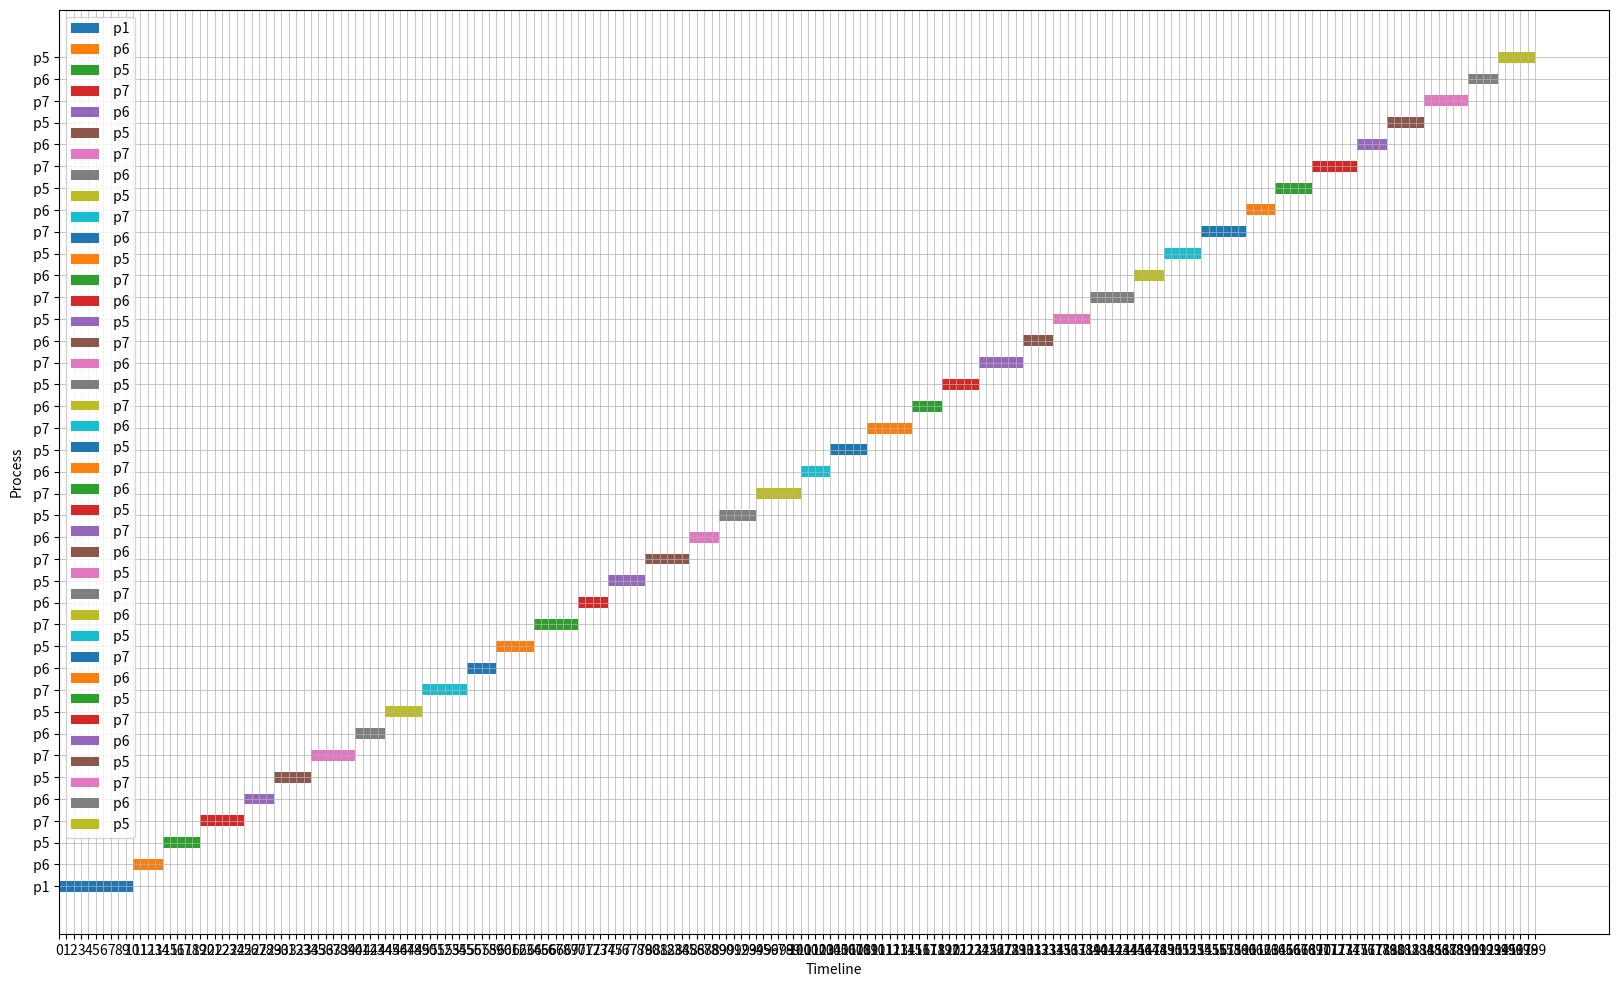

This figure's Python source:
# [redacted]

import matplotlib.pyplot as plt

runTime = 201


class Process:
    def __init__(self, process_id, arrival_time, burst_time, comes_back_after, priority):
        self.process_id = process_id
        self.arrival_time = arrival_time
        self.burst_time = burst_time
        self.comes_back_after = comes_back_after
        self.priority = priority
        self.remainingTime = burst_time
        self.nextComesIn = arrival_time
        self.executed = False
        self.executedBefore = False

    def __str__(self):
        return f"P{self.process_id}: Arrival Time = {self.arrival_time}, Burst Time = {self.burst_time}, Comes Back " \
               f"After = {self.comes_back_after}, Priority = {self.priority},nextComesIn: {self.nextComesIn} "


def createProcesses(values):
    processes = []
    for i in range(1, 8):  # iterate 7 times 1 to 8
        arrival_time = values[0][i - 1]
        burst_time = values[1][i - 1]
        comes_back_after = values[2][i - 1]
        priority = values[3][i - 1]

        process = Process(i, arrival_time, burst_time, comes_back_after, priority)
        processes.append(process)

    return processes

def main():
    currentTime = 0

    values = [[0, 1, 3, 4, 6, 7, 8],  # the values for the processes status and times
              [10, 8, 14, 7, 5, 4, 6],
              [2, 4, 6, 8, 3, 6, 9],
              [3, 2, 3, 1, 0, 1, 2]]

    processes = createProcesses(values)  # process creations
    readyQueue = []
    executions = []
    readyQueue.append(processes[0])
    print("process 1 is already in the ready queue")
    waitingQueue =[]
    for process in processes:
        if process.process_id == 1:
            continue
        waitingQueue.append(process)

    startTimes = []
    endTimes = []
    process = None
    allArrivals = []

    while currentTime != runTime:
        if waitingQueue:
            for All in waitingQueue:
                if All.nextComesIn == currentTime:
                    readyQueue.append(waitingQueue.pop(0))
                    print(f"process {All.process_id} got into ready queue {currentTime}")
                    for i in readyQueue:
                        print(i)
        if readyQueue:
            front = readyQueue[0]
            if currentTime == 0:
                process = front
            else:
                if process.executed:
                    process.executed = False
                    process = front
            if process.remainingTime == process.burst_time:
                startTimes.append(currentTime)
                print(f"started executing p{process.process_id} {currentTime}")
            process.remainingTime -= 1
            if process.remainingTime == 0:  # if process just finished
                print(f"process {process.process_id} finished exe at {currentTime}")
                process.remainingTime = process.burst_time
                if process.executedBefore:
                    allArrivals.append(process.nextComesIn + 1)
                else:
                    allArrivals.append(process.nextComesIn)
                process.executedBefore = True
                process.executed = True
                process.nextComesIn = currentTime + process.comes_back_after
                executions.append(process)
                waitingQueue.append(process)
                readyQueue.remove(process)
                print(f"process {process.process_id} just got got into waiting queue {currentTime}")
                for i in waitingQueue:
                    print(i)
                endTimes.append(currentTime + 1)
                readyQueue.sort(key=lambda p: p.burst_time)
        currentTime += 1
        print(currentTime)

    turnAroundTimes = []
    waitingTimes = []

    executionTimes = []
    i = 0
    for process in executions:
        turnAroundTimes.append(endTimes[i] - allArrivals[i])  # s
        executionTimes.append(endTimes[i] - startTimes[i])
        waitingTimes.append(turnAroundTimes[i] - executionTimes[i])
        i += 1
    counter = 0


    for m in allArrivals:
        print(f"{executions[counter].process_id} {m}  {endTimes[counter]}")

        counter += 1

    for m in allArrivals:
        print(f"{m} ",end="")
    print("")

    for p in executions:
        print(f"{p.burst_time} " , end="")
    print("")


    sum = 0
    for i in turnAroundTimes:
        sum += i
    average1 = float(sum / len(turnAroundTimes))

    sum = 0
    for i in waitingTimes:
        sum += i
    average2 = float(sum / len(waitingTimes))

    print(f"average turn around times= {average1}    ", end="")
    print(f"average waiting times= {average2}    ")

    myProcesses = []
    counter = 0

    for i in executions:
        myProcesses += [
        {f'process_name': f" p{i.process_id}", 'start_time': startTimes[counter], 'end_time': endTimes[counter]},
                       ]
        counter += 1

    fig, ax = plt.subplots(figsize=(20, 12))
    for i, process in enumerate(myProcesses):
        start_time, end_time = process['start_time'], process['end_time']
        duration = end_time - start_time

        ax.barh(i, duration, left=start_time, height=0.5, label=process['process_name'])

    ax.set_yticks(range(len(myProcesses)))
    ax.set_yticklabels([process['process_name'] for process in myProcesses])

    ax.set_xticks(range(min([process['start_time'] for process in myProcesses]),
                        max([process['end_time'] for process in myProcesses]) + 1, 1))

    ax.grid(True, which='both', linestyle='-', linewidth=0.5)

    ax.set_xlabel('Timeline')
    ax.set_ylabel('Process')
    ax.legend()

    plt.show()














if __name__ == "__main__":
    main()